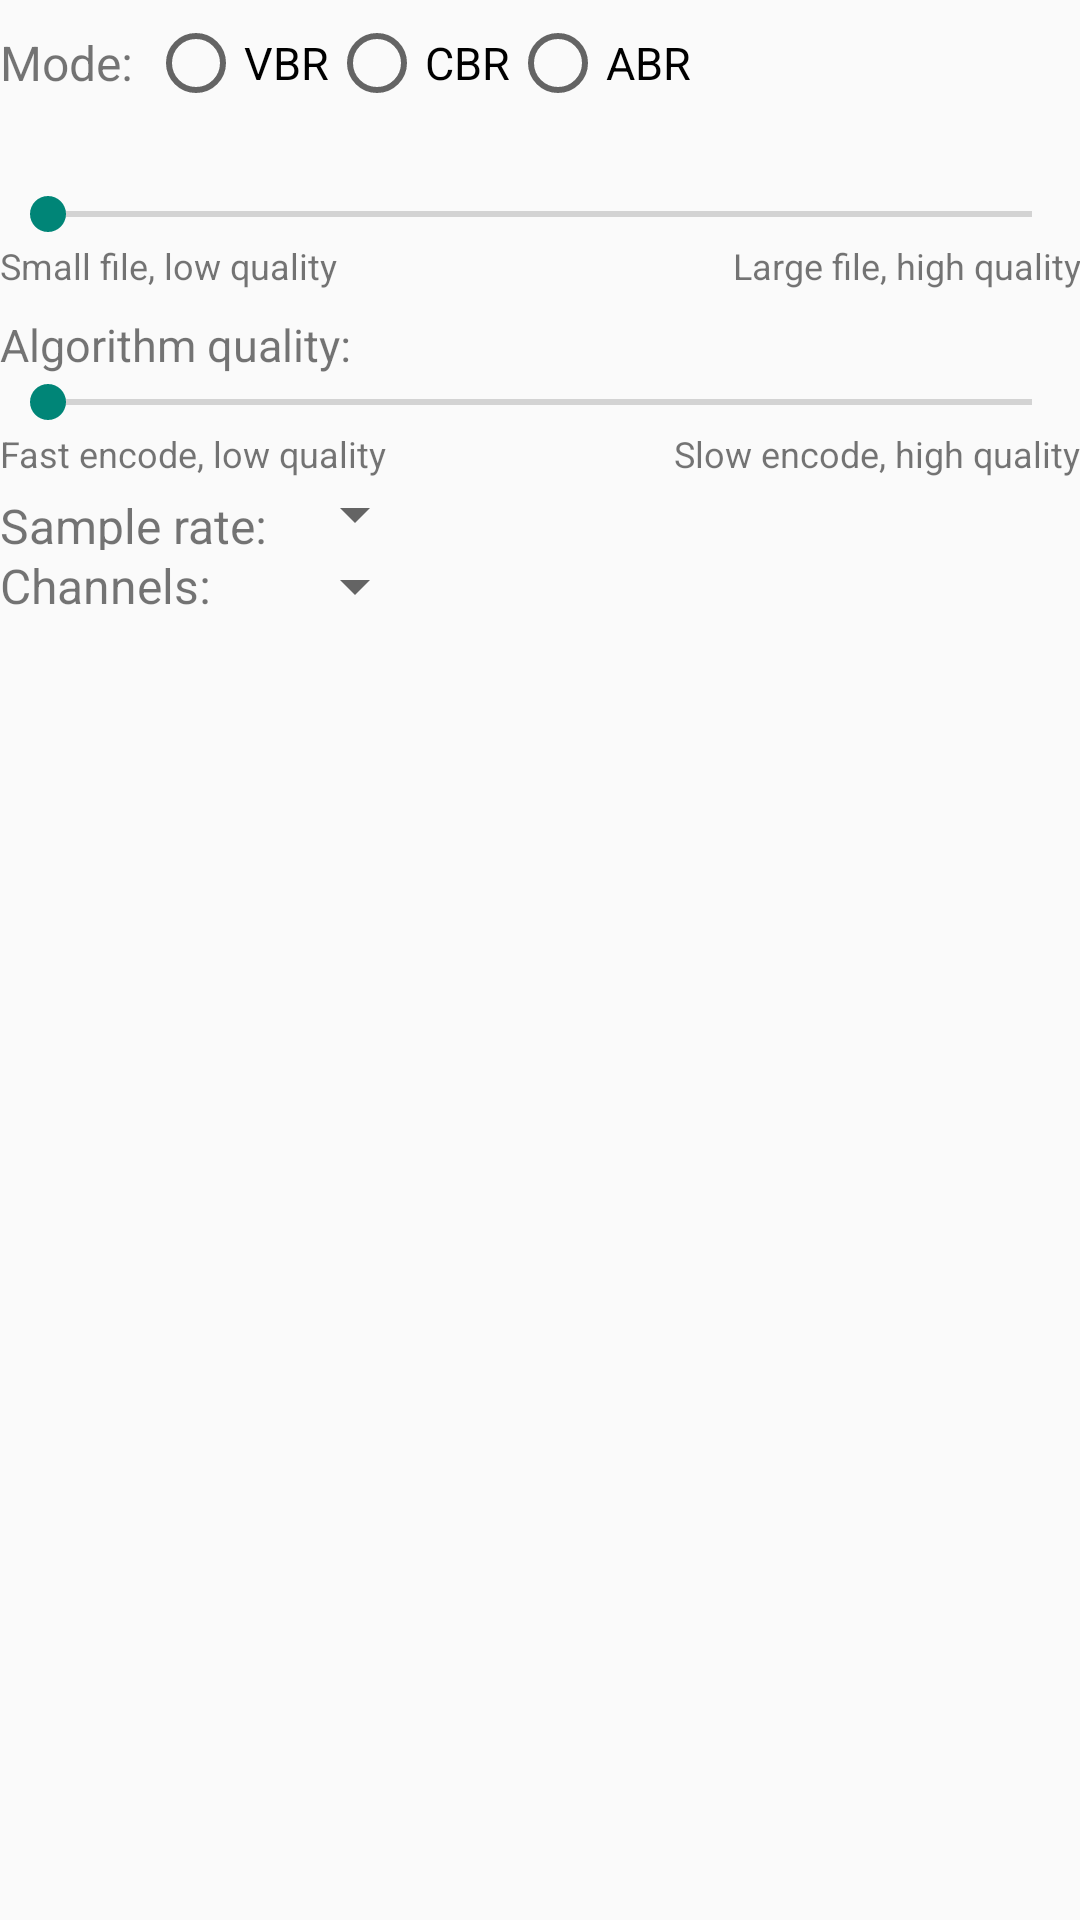

This screen was rendered from an Android layout file. Write that file and the resources it references.
<!-- AndroidManifest.xml: application theme AppTheme -->
<!-- res/layout/fragment_lame_mp3_options.xml -->
<?xml version="1.0" encoding="utf-8"?>
<RelativeLayout xmlns:android="http://schemas.android.com/apk/res/android"
    android:layout_width="match_parent"
    android:layout_height="match_parent" >
    
        <TextView
            android:id="@+id/lameMp3Mode"
            android:layout_width="wrap_content"
            android:layout_height="wrap_content"
            android:layout_alignBottom="@+id/lameMp3BitrateMode"
            android:layout_alignParentLeft="true"
            android:layout_alignParentTop="true"
            android:paddingRight="5dp"
            android:paddingTop="5dp"
            android:text="@string/mode"
            android:textSize="16sp"
            android:gravity="center_vertical" />
    
        <RadioGroup
	        android:id="@+id/lameMp3BitrateMode"
	        android:layout_width="match_parent"
	        android:layout_height="wrap_content"
	        android:layout_alignParentTop="true"
	        android:layout_alignParentRight="true"
	        android:paddingTop="5dp"
	        android:layout_toRightOf="@+id/lameMp3Mode"
	        android:orientation="horizontal" >

	        <RadioButton
	            android:id="@+id/lameMp3Vbr"
	            android:layout_width="wrap_content"
	            android:layout_height="wrap_content"
	            android:text="@string/radio_vbr" 
	            android:textSize="15sp"/>
	
	        <RadioButton
	            android:id="@+id/lameMp3Cbr"
	            android:layout_width="wrap_content"
	            android:layout_height="wrap_content"
	            android:text="@string/radio_cbr" 
	            android:textSize="15sp"/>
	        
	        <RadioButton
	            android:id="@+id/lameMp3Abr"
	            android:layout_width="wrap_content"
	            android:layout_height="wrap_content"
	            android:text="@string/radio_abr" 
	            android:textSize="15sp"/>
                
   	 	</RadioGroup>

        <TextView
            android:id="@+id/lameMp3ModeFull"
            android:layout_width="wrap_content"
            android:layout_height="wrap_content"
            android:paddingRight="5dp"
            android:paddingTop="5dp"
            android:layout_alignParentLeft="true"
            android:layout_below="@+id/lameMp3Mode"
            android:gravity="center_vertical"
            android:textSize="15sp" />

        <TextView
            android:id="@+id/lameMp3BitrateProgress"
            android:layout_width="wrap_content"
            android:layout_height="wrap_content"
            android:paddingTop="5dp"
            android:layout_alignBottom="@+id/lameMp3ModeFull"
            android:layout_alignParentRight="true"
            android:layout_below="@+id/lameMp3BitrateMode"
            android:layout_toRightOf="@+id/lameMp3ModeFull"
			android:gravity="center_vertical"
			android:textSize="15sp"/>

        <SeekBar
            android:id="@+id/lameMp3BitrateSeekBar"
            android:layout_width="match_parent"
            android:layout_height="wrap_content"
            android:layout_alignParentLeft="true"
            android:layout_alignParentRight="true"
            android:layout_below="@+id/lameMp3ModeFull" />

        <TextView
            android:id="@+id/lameMp3BitrateLow"
            android:layout_width="wrap_content"
            android:layout_height="wrap_content"
            android:layout_alignParentLeft="true"
            android:layout_below="@+id/lameMp3BitrateSeekBar"
            android:gravity="center_vertical|left"
            android:textSize="12sp"
            android:text="@string/bitrate_low" />

        <TextView
            android:id="@+id/lameMp3BitrateHigh"
            android:layout_width="wrap_content"
            android:layout_height="wrap_content"
            android:layout_alignParentRight="true"
            android:layout_below="@+id/lameMp3BitrateSeekBar"
            android:layout_toRightOf="@+id/lameMp3BitrateLow"
            android:layout_alignBottom="@+id/lameMp3BitrateLow"
            android:gravity="center_vertical|right"
            android:textSize="12sp"
            android:text="@string/bitrate_high" />
        
		<TextView
            android:id="@+id/lameMp3AlgorithmQuality"
            android:layout_width="wrap_content"
            android:layout_height="wrap_content"
            android:paddingRight="5dp"
            android:paddingTop="8dp"
            android:layout_alignParentLeft="true"
            android:layout_below="@+id/lameMp3BitrateLow"
            android:gravity="center_vertical"
            android:text="@string/algorithm_quality"
            android:textSize="15sp" />

        <TextView
            android:id="@+id/lameMp3AlgorithmProgress"
            android:layout_width="wrap_content"
            android:layout_height="wrap_content"
            android:paddingTop="8dp"
            android:layout_alignBottom="@+id/lameMp3AlgorithmQuality"
            android:layout_alignParentRight="true"
            android:layout_below="@+id/lameMp3BitrateLow"
            android:layout_toRightOf="@+id/lameMp3AlgorithmQuality"
			android:gravity="center_vertical"
			android:textSize="15sp"/>

        <SeekBar
            android:id="@+id/lameMp3AlgorithmQualitySeekBar"
            android:layout_width="match_parent"
            android:layout_height="wrap_content"
            android:layout_alignParentLeft="true"
            android:layout_alignParentRight="true"
            android:layout_below="@+id/lameMp3AlgorithmQuality"
            android:max="9" />

        <TextView
            android:id="@+id/lameMp3AlgorithmLow"
            android:layout_width="wrap_content"
            android:layout_height="wrap_content"
            android:layout_alignParentLeft="true"
            android:layout_below="@+id/lameMp3AlgorithmQualitySeekBar"
            android:gravity="center_vertical|left"
            android:textSize="12sp"
            android:text="@string/algorithm_low" />

        <TextView
            android:id="@+id/lameMp3AlgorithmHigh"
            android:layout_width="wrap_content"
            android:layout_height="wrap_content"
            android:layout_alignParentRight="true"
            android:layout_below="@+id/lameMp3AlgorithmQualitySeekBar"
            android:layout_toRightOf="@+id/lameMp3AlgorithmLow"
            android:layout_alignBottom="@+id/lameMp3AlgorithmLow"
            android:gravity="center_vertical|right"
            android:textSize="12sp"
            android:text="@string/algorithm_high" />

        <TextView
            android:id="@+id/lameMp3SampleRate"
            android:layout_width="wrap_content"
            android:layout_height="wrap_content"
            android:paddingTop="5dp"
            android:paddingRight="5dp"
            android:layout_alignParentLeft="true"
            android:layout_alignBottom="@+id/lameMp3SampleRateSpinner"
            android:layout_below="@+id/lameMp3AlgorithmLow"
            android:gravity="center_vertical"
            android:textSize="16sp"
            android:text="@string/audio_sample_rate" />

        <Spinner
            android:id="@+id/lameMp3SampleRateSpinner"
            android:paddingTop="5dp"
            android:layout_width="wrap_content"
            android:layout_height="wrap_content"
            android:layout_below="@+id/lameMp3AlgorithmLow"
            android:layout_toRightOf="@+id/lameMp3SampleRate"
            android:paddingRight="8dp" />

        <TextView
            android:id="@+id/lameMp3Channels"
            android:layout_width="wrap_content"
            android:layout_height="wrap_content"
            android:layout_alignBottom="@+id/lameMp3ChannelsSpinner"
            android:layout_alignParentLeft="true"
            android:layout_alignRight="@+id/lameMp3SampleRate"
            android:layout_below="@+id/lameMp3SampleRate"
            android:gravity="center_vertical"
            android:paddingRight="5dp"
            android:text="@string/audio_channels"
            android:textSize="16sp" />
        
		<Spinner
            android:id="@+id/lameMp3ChannelsSpinner"
            android:layout_width="wrap_content"
            android:layout_height="wrap_content"
			android:layout_below="@+id/lameMp3SampleRateSpinner"
            android:layout_toRightOf="@+id/lameMp3Channels"
            android:layout_alignRight="@+id/lameMp3SampleRateSpinner" />

</RelativeLayout>
<!-- resources referenced by this layout -->
<resources>
  <string name="algorithm_high">Slow encode, high quality</string>
  <string name="algorithm_low">Fast encode, low quality</string>
  <string name="algorithm_quality">Algorithm quality:</string>
  <string name="audio_channels">Channels:</string>
  <string name="audio_sample_rate">Sample rate:</string>
  <string name="bitrate_high">Large file, high quality</string>
  <string name="bitrate_low">Small file, low quality</string>
  <string name="mode">Mode:</string>
  <string name="radio_abr">ABR</string>
  <string name="radio_cbr">CBR</string>
  <string name="radio_vbr">VBR</string>
  <style name="AppTheme" parent="AppBaseTheme">
          
      </style>
  <style name="AppBaseTheme" parent="Theme.AppCompat.Light">
          
      </style>
</resources>
